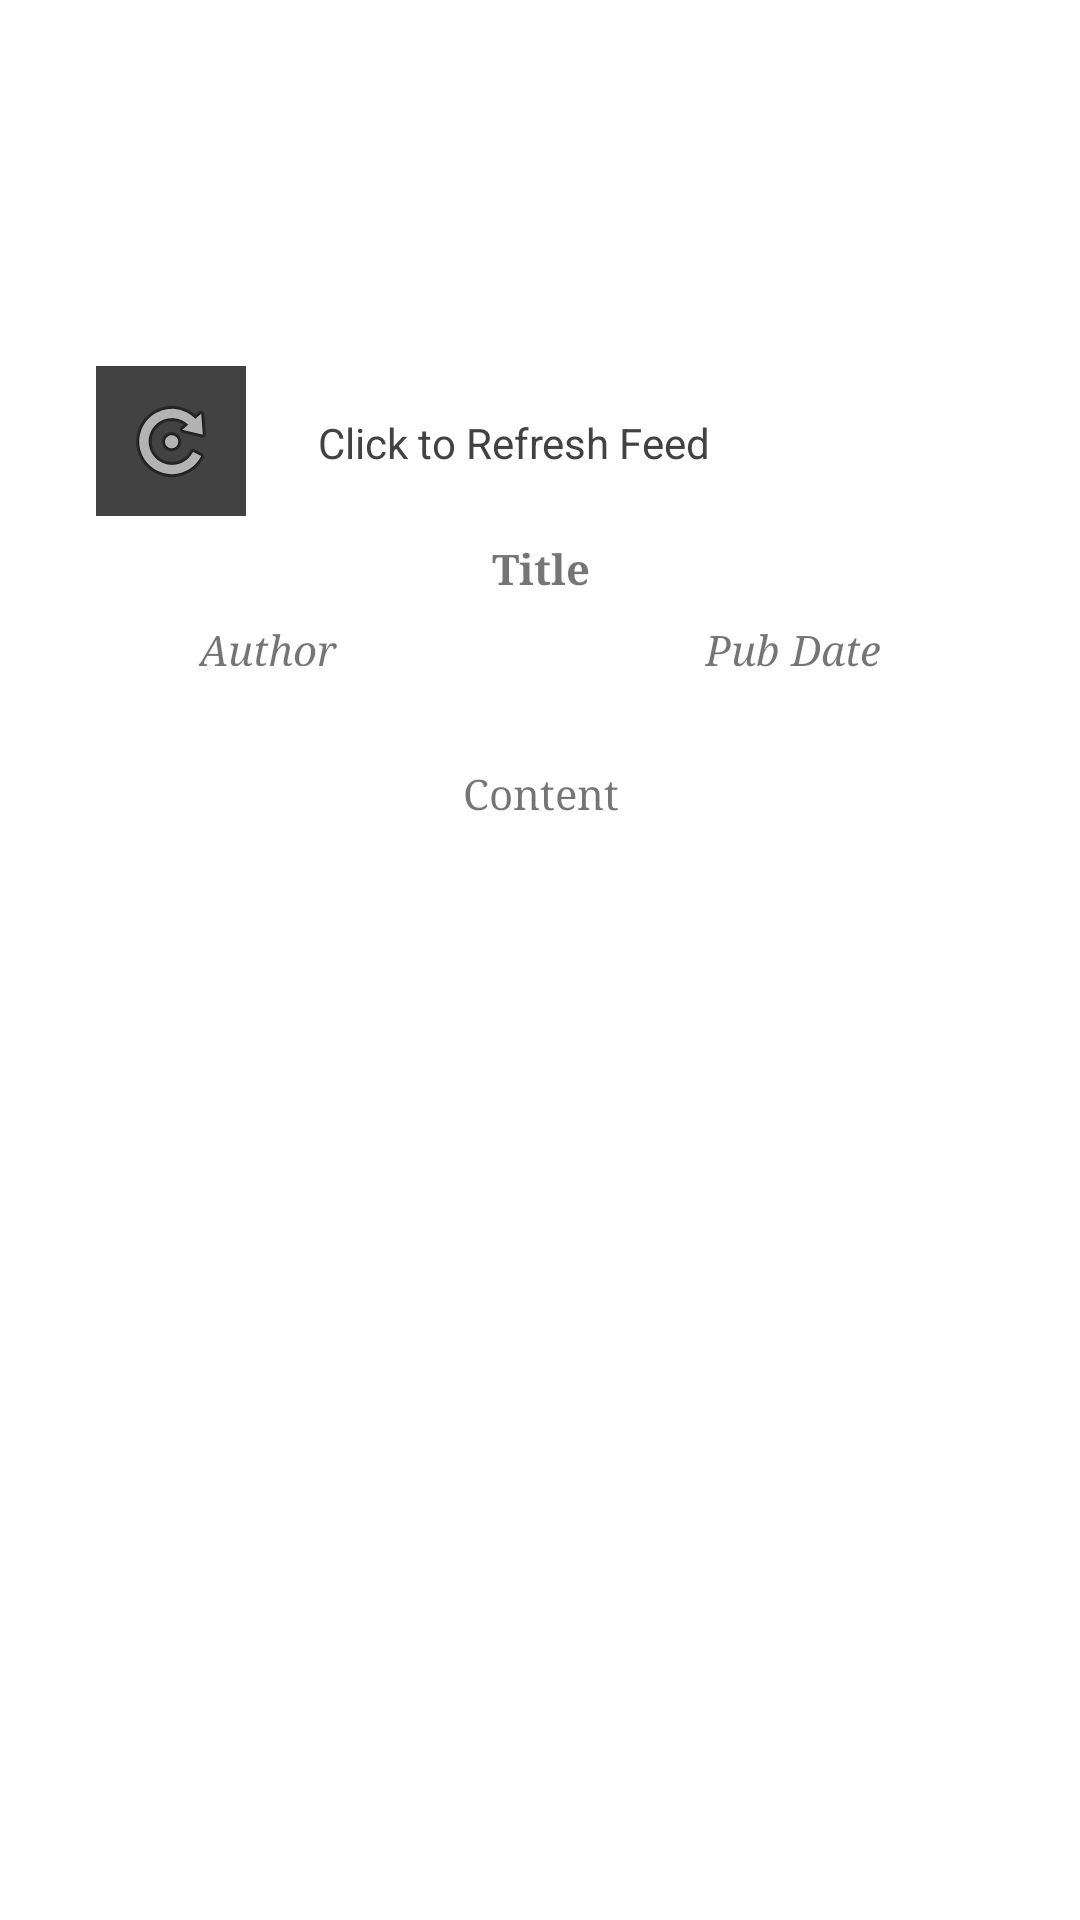

Android layout source for this screen:
<!-- AndroidManifest.xml: application theme Theme.AppCompat.Light.NoActionBar -->
<!-- res/layout/activity_main.xml -->
<?xml version="1.0" encoding="utf-8"?>
<android.support.constraint.ConstraintLayout xmlns:android="http://schemas.android.com/apk/res/android"

    xmlns:app="http://schemas.android.com/apk/res-auto"
    xmlns:tools="http://schemas.android.com/tools"
    android:id="@+id/relativeLayout2"
    android:layout_width="match_parent"
    android:layout_height="match_parent"
    android:background="#FFFFFF"
    tools:context=".Main">


    <ImageView
        android:id="@+id/cornellianHead"
        android:layout_width="0dp"
        android:layout_height="114dp"
        android:adjustViewBounds="false"
        android:contentDescription="@string/cornellianHead"
        android:cropToPadding="false"
        android:scaleType="centerCrop"
        app:layout_constraintEnd_toEndOf="parent"
        app:layout_constraintHorizontal_bias="1.0"
        app:layout_constraintStart_toStartOf="parent"
        app:layout_constraintTop_toTopOf="parent"
        app:srcCompat="@drawable/cornellian_head" />

    <Spinner
        android:id="@+id/activitySelector"
        android:layout_width="match_parent"
        android:layout_height="wrap_content"
        android:layout_marginStart="8dp"
        android:layout_marginLeft="8dp"
        android:layout_marginTop="4dp"
        android:layout_marginEnd="8dp"
        android:layout_marginRight="8dp"
        android:background="@color/colorPrimary"
        android:dropDownSelector="@color/colorPrimary"
        android:entries="@array/activities"
        android:popupBackground="@color/colorPrimary"
        app:layout_constraintEnd_toEndOf="parent"
        app:layout_constraintHorizontal_bias="0.0"
        app:layout_constraintStart_toStartOf="parent"
        app:layout_constraintTop_toTopOf="parent" />

    <ImageButton
        android:id="@+id/feedRefresh"
        android:layout_width="50dp"
        android:layout_height="50dp"
        android:layout_marginStart="32dp"
        android:layout_marginLeft="32dp"
        android:layout_marginTop="8dp"
        android:background="@color/Background"
        android:contentDescription="@string/RefreshPicture"
        app:layout_constraintEnd_toStartOf="@+id/feedRefreshText"
        app:layout_constraintStart_toStartOf="parent"
        app:layout_constraintTop_toBottomOf="@+id/cornellianHead"
        app:srcCompat="@android:drawable/ic_menu_rotate" />

    <TextView
        android:id="@+id/feedRefreshText"
        android:layout_width="0dp"
        android:layout_height="wrap_content"
        android:layout_marginStart="24dp"
        android:layout_marginLeft="24dp"
        android:layout_marginTop="24dp"
        android:text="@string/feedRefreshText"
        android:textColor="@color/Background"
        app:layout_constraintStart_toEndOf="@+id/feedRefresh"
        app:layout_constraintTop_toBottomOf="@+id/cornellianHead"
        tools:text="@+string/feedRefreshText" />

    <TextView
        android:id="@+id/itemTitle"
        android:layout_width="wrap_content"
        android:layout_height="wrap_content"
        android:layout_marginStart="8dp"
        android:layout_marginLeft="8dp"
        android:layout_marginTop="8dp"
        android:layout_marginEnd="8dp"
        android:layout_marginRight="8dp"
        android:gravity="center"
        android:text="@string/titleBoxText"
        android:textStyle="bold"
        android:typeface="serif"
        app:layout_constraintEnd_toEndOf="parent"
        app:layout_constraintHorizontal_bias="0.501"
        app:layout_constraintStart_toStartOf="parent"
        app:layout_constraintTop_toBottomOf="@+id/feedRefresh" />

    <TextView
        android:id="@+id/itemCreator"
        android:layout_width="wrap_content"
        android:layout_height="15dp"
        android:layout_marginStart="8dp"
        android:layout_marginLeft="8dp"
        android:layout_marginTop="8dp"
        android:layout_marginEnd="32dp"
        android:layout_marginRight="32dp"
        android:text="@string/authorBoxText"
        android:textStyle="italic"
        android:typeface="serif"
        app:layout_constraintEnd_toStartOf="@+id/itemPubDate"
        app:layout_constraintStart_toStartOf="parent"
        app:layout_constraintTop_toBottomOf="@+id/itemTitle" />

    <TextView
        android:id="@+id/itemPubDate"
        android:layout_width="wrap_content"
        android:layout_height="wrap_content"
        android:layout_marginStart="32dp"
        android:layout_marginLeft="32dp"
        android:layout_marginTop="8dp"
        android:layout_marginEnd="8dp"
        android:layout_marginRight="8dp"
        android:text="@string/dateBoxText"
        android:textStyle="italic"
        android:typeface="serif"
        app:layout_constraintEnd_toEndOf="parent"
        app:layout_constraintStart_toEndOf="@+id/itemCreator"
        app:layout_constraintTop_toBottomOf="@+id/itemTitle" />

    <TextView
        android:id="@+id/itemContent"
        android:layout_width="wrap_content"
        android:layout_height="wrap_content"
        android:layout_marginStart="8dp"
        android:layout_marginLeft="8dp"
        android:layout_marginTop="56dp"
        android:layout_marginEnd="8dp"
        android:layout_marginRight="8dp"
        android:text="@string/contextBoxText"
        android:typeface="serif"
        app:layout_constraintEnd_toEndOf="parent"
        app:layout_constraintHorizontal_bias="0.501"
        app:layout_constraintStart_toStartOf="parent"
        app:layout_constraintTop_toBottomOf="@+id/itemTitle" />


</android.support.constraint.ConstraintLayout>
<!-- resources referenced by this layout -->
<resources>
  <color name="Background">#424242</color>
  <color name="colorPrimary">#eaeaea</color>
  <string name="RefreshPicture">Android-supplied refresh picture</string>
  <string name="authorBoxText">Author</string>
  <string name="contextBoxText">Content</string>
  <string name="cornellianHead">Header with Cornellian Text</string>
  <string name="dateBoxText">Pub Date</string>
  <string name="feedRefreshText">Click to Refresh Feed</string>
  <string name="titleBoxText">Title</string>
</resources>
